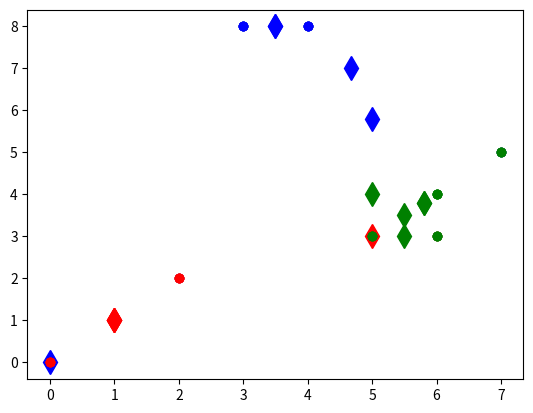

Source code (Python):
import numpy
import random
import matplotlib.pyplot as plt


def findCentroids(data_get, k):  # 随机获取k个质心

    return random.sample(data_get, k)


def calculateDistance(vecA, vecB):  # 计算向量vecA和向量vecB之间的欧氏距离

    return numpy.sqrt(numpy.sum(numpy.square(vecA - vecB)))


def minDistance(data_get, centroidList):
    # 计算data_get中的元素与centroidList中k个聚类中心的欧式距离，找出距离最小的
    # 将该元素加入相应的聚类中

    clusterDict = dict()  # 用字典存储聚类结果
    for element in data_get:
        vecA = numpy.array(element)  # 转换成数组形式
        flag = 0  # 元素分类标记，记录与相应聚类距离最近的那个类
        minDis = float("inf")  # 初始化为最大值

        for i in range(len(centroidList)):
            vecB = numpy.array(centroidList[i])
            distance = calculateDistance(vecA, vecB)  # 两向量间的欧式距离
            if distance < minDis:
                minDis = distance
                flag = i  # 保存与当前item距离最近的那个聚类的标记

        if flag not in clusterDict.keys():  # 簇标记不存在，进行初始化
            clusterDict[flag] = list()
        clusterDict[flag].append(element)  # 加入相应的类中

    return clusterDict  # 返回新的聚类结果


def getCentroids(clusterDict):
    centroidList = list()
    for key in clusterDict.keys():
        centroid = numpy.mean(numpy.array(clusterDict[key]), axis=0)  # 求聚类中心即求解每列的均值
        centroidList.append(centroid)

    return numpy.array(centroidList).tolist()


def calculate_Var(clusterDict, centroidList):
    # 计算聚类间的均方误差
    # 将类中各个向量与聚类中心的距离进行累加求和

    sum = 0.0
    for key in clusterDict.keys():
        vecA = numpy.array(centroidList[key])
        distance = 0.0
        for item in clusterDict[key]:
            vecB = numpy.array(item)
            distance += calculateDistance(vecA, vecB)
        sum += distance

    return sum


def showCluster(centroidList, clusterDict):
    # 画聚类结果

    colorMark = ['or', 'ob', 'og', 'ok', 'oy', 'ow']  # 元素标记
    centroidMark = ['dr', 'db', 'dg', 'dk', 'dy', 'dw']  # 聚类中心标记
    for key in clusterDict.keys():
        plt.plot(centroidList[key][0], centroidList[key][1], centroidMark[key], markersize=12)  # 画聚类中心
        for item in clusterDict[key]:
            plt.plot(item[0], item[1], colorMark[key])  # 画类下的点

    plt.show()


data = [[0.0, 0.0], [3.0, 8.0], [2.0, 2.0], [1.0, 1.0], [5.0, 3.0],
        [4.0, 8.0], [6.0, 3.0], [5.0, 4.0], [6.0, 4.0], [7.0, 5.0]]

if __name__ == '__main__':

    centroidList = findCentroids(data, 3)  # 随机获取3个聚类中心
    clusterDict = minDistance(data, centroidList)  # 第一次聚类迭代
    newVar = calculate_Var(clusterDict, centroidList)  # 计算均方误差值，通过新旧均方误差来获得迭代终止条件
    oldVar = -0.0001  # 初始化均方误差

    print('***** 第1次迭代 *****')
    for key in clusterDict.keys():
        print('聚类中心: ', centroidList[key])
        print('对应聚类: ', clusterDict[key])
    print('聚类中心欧氏距离误差: ', newVar)
    showCluster(centroidList, clusterDict)  # 展示聚类结果

    k = 2
    while abs(newVar - oldVar) >= 0.0001:  # 当连续两次聚类结果差距小于0.0001时，迭代结束
        centroidList = getCentroids(clusterDict)  # 获得新的聚类中心
        clusterDict = minDistance(data, centroidList)  # 新的聚类结果
        oldVar = newVar
        newVar = calculate_Var(clusterDict, centroidList)

        print('***** 第%d次迭代 *****' % k)

        for key in clusterDict.keys():
            print('聚类中心: ', centroidList[key])
            print('对应聚类: ', clusterDict[key])
        print('聚类中心欧氏距离误差: ', newVar)
        showCluster(centroidList, clusterDict)  # 展示聚类结果

        k += 1

